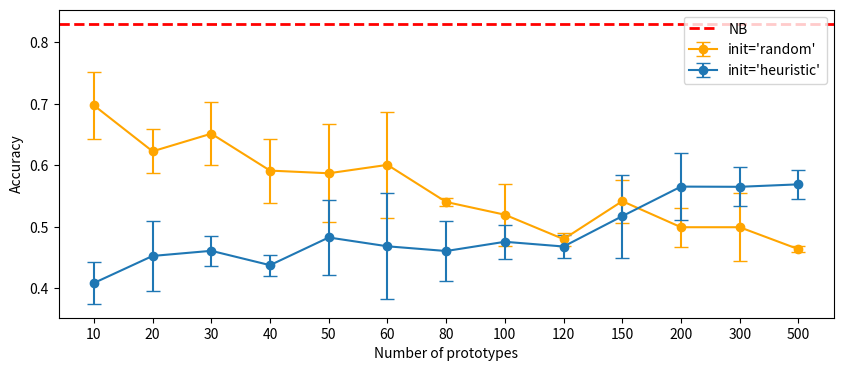

Python code for this plot:
import matplotlib.pyplot as plt
import numpy as np
# Data
hp_10 = [0.424, 0.44, 0.362]
hp_20 = [0.432, 0.531, 0.395]
hp_30 = [0.494, 0.453, 0.436]
hp_40 = [0.432, 0.420, 0.461]
hp_50 = [0.403, 0.551, 0.494]
hp_60 = [0.347, 0.535, 0.523]
hp_80 = [0.530, 0.420, 0.432]
hp_100 = [0.481, 0.506, 0.440]
hp_120 = [0.453, 0.494, 0.457]
hp_150 = [0.613, 0.469, 0.470]
hp_200 = [0.626, 0.494, 0.576]
hp_300 = [0.609, 0.535, 0.551]
hp_500 = [0.535, 0.584, 0.588]



# Calculate averages
havg_10 = np.mean(hp_10)
havg_20 = np.mean(hp_20)
havg_30 = np.mean(hp_30)
havg_40 = np.mean(hp_40)
havg_50 = np.mean(hp_50)
havg_60 = np.mean(hp_60)
havg_80 = np.mean(hp_80)
havg_100 = np.mean(hp_100)
havg_120 = np.mean(hp_120)
havg_150 = np.mean(hp_150)
havg_200 = np.mean(hp_200)
havg_300 = np.mean(hp_300)
havg_500 = np.mean(hp_500)

# Calculate standard deviations (as error bars)
hstd_10 = np.std(hp_10)
hstd_20 = np.std(hp_20)
hstd_30 = np.std(hp_30)
hstd_40 = np.std(hp_40)
hstd_50 = np.std(hp_50)
hstd_60 = np.std(hp_60)
hstd_80 = np.std(hp_80)
hstd_100 = np.std(hp_100)
hstd_120 = np.std(hp_120)
hstd_150 = np.std(hp_150)
hstd_200 = np.std(hp_200)
hstd_300 = np.std(hp_300)
hstd_500 = np.std(hp_500)


# Data
p_10 = [0.639, 0.770, 0.683]
p_20 = [0.572, 0.650, 0.646]
p_30 = [0.679, 0.580, 0.695]
p_40 = [0.638, 0.617, 0.519]
p_50 = [0.679, 0.485, 0.597]
p_60 = [0.576, 0.716, 0.510]
p_80 = [0.543, 0.531, 0.547]
p_100 = [0.514, 0.584, 0.461]
p_120 = [0.477, 0.494, 0.469]
p_150 = [0.555, 0.494, 0.576]
p_200 = [0.469, 0.543, 0.486]
p_300 = [0.473, 0.449, 0.576]
p_500 = [0.469, 0.457, 0.465]

# Calculate averages
avg_10 = np.mean(p_10)
avg_20 = np.mean(p_20)
avg_30 = np.mean(p_30)
avg_40 = np.mean(p_40)
avg_50 = np.mean(p_50)
avg_60 = np.mean(p_60)
avg_80 = np.mean(p_80)
avg_100 = np.mean(p_100)
avg_120 = np.mean(p_120)
avg_150 = np.mean(p_150)
avg_200 = np.mean(p_200)
avg_300 = np.mean(p_300)
avg_500 = np.mean(p_500)

#for random
# Calculate standard deviations (as error bars)
std_10 = np.std(p_10)
std_20 = np.std(p_20)
std_30 = np.std(p_30)
std_40 = np.std(p_40)
std_50 = np.std(p_50)
std_60 = np.std(p_60)
std_80 = np.std(p_80)
std_100 = np.std(p_100)
std_120 = np.std(p_120)
std_150 = np.std(p_150)
std_200 = np.std(p_200)
std_300 = np.std(p_300)
std_500 = np.std(p_500)

# X-axis labels (e.g., categories or time points)
x = [1, 2, 3, 4, 5, 6, 7, 8, 9, 10, 11, 12, 13]  # Representing the two datasets

# Averages and errors
h_averages = [havg_10, havg_20, havg_30, havg_40, havg_50,havg_60, havg_80, havg_100, havg_120, havg_150, havg_200, havg_300, havg_500]
h_errors = [hstd_10, hstd_20, hstd_30, hstd_40, hstd_50, hstd_60, hstd_80, hstd_100, hstd_120, hstd_150, hstd_200, hstd_300, hstd_500]

# Averages and errors
r_averages = [avg_10, avg_20, avg_30, avg_40, avg_50, avg_60, avg_80, avg_100, avg_120, avg_150, avg_200, avg_300, avg_500]
r_errors = [std_10, std_20, std_30, std_40, std_50, std_60, std_80, std_100, std_120, std_150, std_200, std_300, std_500]


plt.figure(figsize=(10, 4)) 
# Plot
plt.errorbar(x, r_averages, yerr=r_errors, fmt='o-', capsize=5, color='orange', label='init=\'random\'')

# Plot
plt.errorbar(x, h_averages, yerr=h_errors, fmt='o-', capsize=5, label='init=\'heuristic\'')

plt.axhline(y=0.83, color='red', linestyle='--', linewidth=2, label="NB")
# Add labels and title
plt.xticks(x, ['10','20','30', '40','50', '60', '80', '100', '120', '150', '200', '300', '500'])  # Label x-axis
plt.xlabel('Number of prototypes')
plt.ylabel('Accuracy')
#plt.title('Learning_rate')
plt.legend()
plt.savefig("wide_NB_r_h_proto.svg", dpi=300, bbox_inches='tight')

# Show plot
plt.show()